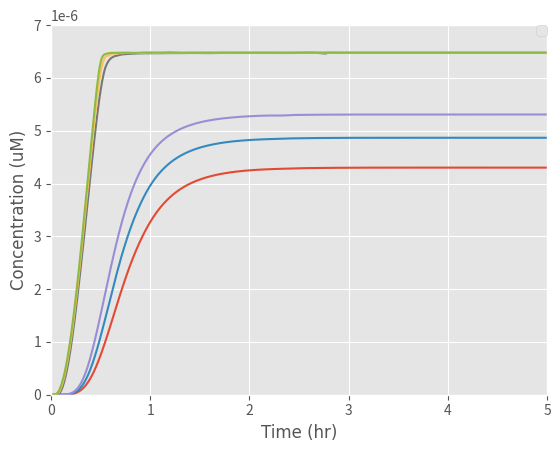

Write the Python code that produced this figure.
from scipy.integrate import odeint
import numpy as np
import matplotlib.pyplot as plt

# k1: Rate at which EL222 becomes activated with light to bind to the promoter
# Here we express k1 in terms of a function of light intensity

k1_rate_array = []
# The array was created to add the values of k1 as different light intensities are examined

def light(k, L, n, K1):

    # k: Maximum expression due to induction (a.u.)
    # K1:Hill constant (W/m^2)
    # n: Hill coefficient (dimensionless)
    # a: Basal expression level of the promoter (a. u)
    # L: Light intensity (W)

    k1 = ((k * (L) ^ n) / ((K1) ^ n + (L) ^ n))

    k1_rate_array.append(k1)

    return k1

def diff_eqs(y, t):
    '''This function contains the differential equations'''

    """Unpacking y"""
    EL222dimer = y[0]  # EL222 dimerisation and binding to the promoter (microM/L)
    mRNA = y[1]  # Transcrption (microM/L)
    Intiminintracellular = y[2]  # Translation (microM/L)
    Intiminsurface = y[3]  # Expression of Intimin on the surface of the cells (microM/L)

    """Set rate constants""" # Most values were collected from papers, we are finessing them by adding
    # values our Wet Lab obtained from our experiments

    k2 = (108 / 25)  # Rate of transcription per transcript (1/hr)
    k3 = (3600 / 660)  # Rate of translation (1/hr)
    d1 = 60 / 20  # Degradation of transcript (1/hr)
    d2 = 60 / 20  # Degradation of protein (Half-life of E.coli) (1/hr)
    a = ((400 / 2000) * (5 ** -10)) * 100  # We modelled it at 0.2 of the maximal expression rate

    # Rate of EL222 being activated by light, dimerizing and binding to the promoter
    dEL222dimer_dt =a+ (light_intensity * (EL222inactive) ** 2) - (k2 * EL222dimer)

    # Rate of transcription
    dmRNA_dt = (k2 * EL222dimer) - (d1 * mRNA) - (k3 * mRNA)

    # Rate at which the protein is transferred to the surface of the cell
    Km=1
    #v = 115200 / 10  # Based on the rate at which mRNA is transferred from within the nucleus of a mammalian cell to
    # its cytoplasm (1/hr)
    n = 1 - (Intiminsurface / (6.48 * 10 ** -6))  # Representing the space available for more proteins on the surface

    dIntiminintracellular_dt = ((((Intiminintracellular)**2)*(-d2-v)*n)+(Intiminintracellular*((mRNA*k3)-(d2*Km)))+((mRNA*k3)*Km))/(Km+Intiminintracellular)

    # Rate of expression of the protein on the surface of the cell
    dIntiminsurface_dt = (((Intiminintracellular*v / (Intiminintracellular + Km)) * n)* Intiminintracellular) -d2*(Intiminsurface)

    """Repack solution in same order as y"""

    sol = [dEL222dimer_dt, dmRNA_dt, dIntiminintracellular_dt, dIntiminsurface_dt]

    return sol

if __name__ == "__main__":
    time_steps = 1000  # Number of timepoints to simulate
    t = np.linspace(0, 5, time_steps)  # Set the time frame (start_time, stop_time, step) time frames are equally spaced within the two limits
    #Km_array=[1,2,3,4,5,6,7,8,9,10]
    v_array=[ 216000, 360000, 579600, 178632000, 648000000, 2160000000]

    '''Set initial species concentration values'''
    EL222inactive = 2.37 * (10 ** -4)  # Initial concentration of EL222 (microM/L)
    EL222dimer_0 = 0  # Starting concentration of EL222 bound to the promoter (microM/L)
    mRNA_0 = 0  # Starting mRNA concentration (microM/L)
    Intiminintracellular_0 = 0  # Starting protein concentration (microM/L)
    Intiminsurface_0 = 0  # Starting concentration of protein expressed on the surface of the cell (microM/L)

    '''Pack intial conditions into an array'''
    y0 = [EL222dimer_0, mRNA_0, Intiminintracellular_0, Intiminsurface_0]

    # Once we selected our range of light intensities we inputted them into our initial function to calculate the value
    # of k1 and then inputted the values of k1 into our differential equations

    L_range = [70]

    for L in L_range:
        print(L)
        light_intensity = light(1545, L, 2, int(6.554))
        #print(light_intensity)
    #for i in Km_array:
    #   Km =i

    for i in v_array:
        v =i
        sol = odeint(diff_eqs,y0,t)
        """plot output"""
        # We set the font we wanted for our graphs
        asfont = {'fontname': 'Arial'}

        plt.style.use('ggplot')
        plt.plot(t, sol[:, 3])

        # We then annotaed our graphs axis, legends and set minimum and maximum ranges for them
        plt.legend(['6E+01 1/s', '1E+02 1/s', '1.6E+02 1/s', '4E+04 1/s', '1.8E+05 1/s', '6E+06 1/s'], loc='center left', bbox_to_anchor=(1, 0.5))
        plt.ylabel('Concentration (uM)',**asfont)
        plt.xlabel('Time (hr)',**asfont)
        #plt.title('Effect changing Vmax has on the rate of intimin expression on the cell surface ', fontsize=10, y=1.08)
        plt.legend(loc=1, borderaxespad=0)
        plt.ticklabel_format(style='sci', axis='y', scilimits=(0, 0))
        plt.xlim((0, 5))
        plt.ylim((0, 0.000007))
    plt.show()